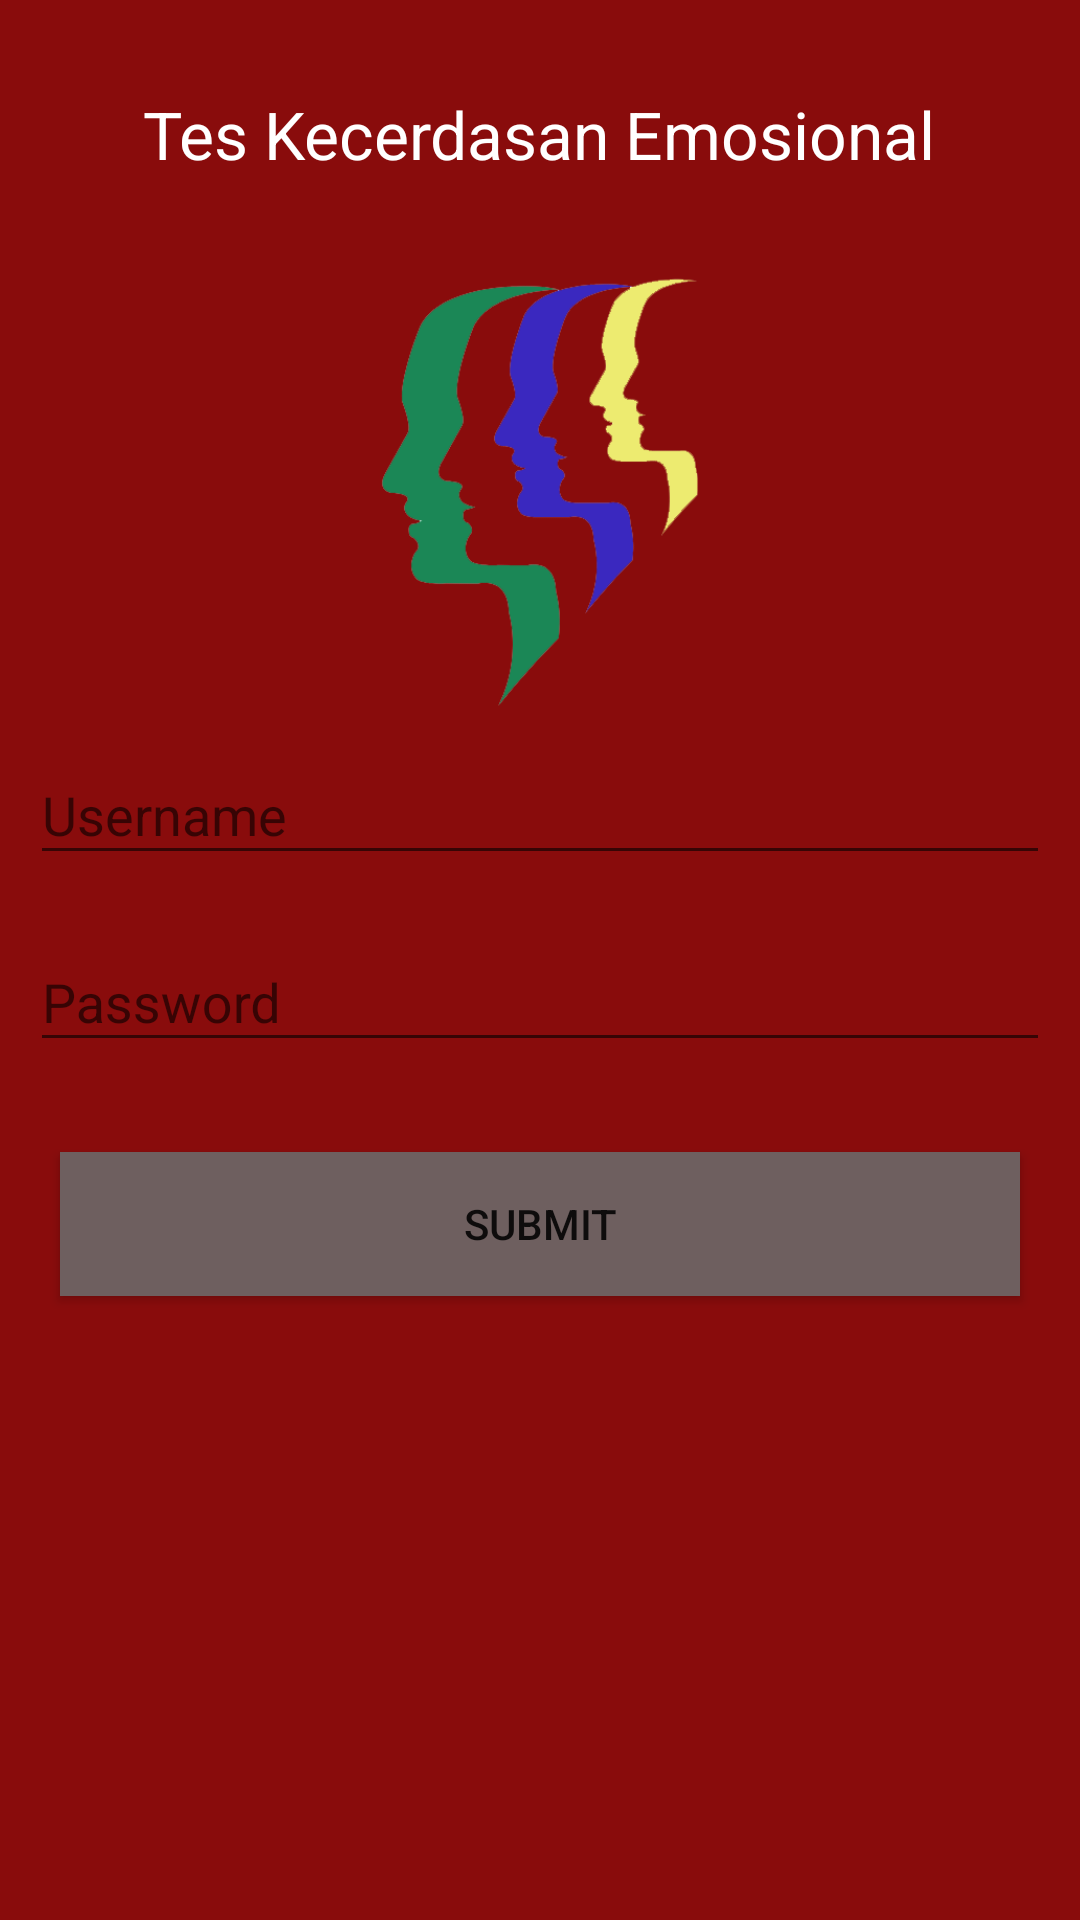

Write the Android layout XML for this screen, with the resource values it uses.
<!-- AndroidManifest.xml: application theme AppTheme -->
<!-- res/layout/login.xml -->
<ScrollView xmlns:android="http://schemas.android.com/apk/res/android"
    xmlns:app="http://schemas.android.com/apk/res-auto"
    xmlns:tools="http://schemas.android.com/tools"
    android:layout_width="match_parent"
    android:layout_height="match_parent"
    android:fillViewport="true">

<LinearLayout
    xmlns:android="http://schemas.android.com/apk/res/android"
    xmlns:app="http://schemas.android.com/apk/res-auto"
    xmlns:tools="http://schemas.android.com/tools"
    android:layout_width="match_parent"
    android:layout_height="match_parent"
    android:orientation="vertical"
    android:background="#890c0c"
    tools:context="com.qubaisy.androidiak.MainActivity">

    <TextView
        android:layout_width="wrap_content"
        android:layout_height="wrap_content"
        android:text="Tes Kecerdasan Emosional"
        android:textColor="@android:color/white"
        android:textAppearance="@style/Base.TextAppearance.AppCompat.Large"
        android:layout_gravity="center_horizontal"
        android:layout_marginTop="40dp"
        android:layout_margin="30dp"/>

    <ImageView
        android:layout_width="wrap_content"
        android:layout_height="150dp"
        android:src="@drawable/logowarna"
        android:layout_gravity="center_horizontal"/>

    <android.support.design.widget.TextInputLayout
        android:layout_width="match_parent"
        android:layout_height="wrap_content">

        <EditText
            android:id="@+id/username"
            android:layout_width="match_parent"
            android:layout_height="wrap_content"
            android:layout_margin="10dp"
            android:hint="Username"
            android:lines="1"/>

    </android.support.design.widget.TextInputLayout>

    <android.support.design.widget.TextInputLayout
        android:layout_width="match_parent"
        android:layout_height="wrap_content">

        <EditText
            android:id="@+id/password"
            android:layout_width="match_parent"
            android:layout_height="wrap_content"
            android:hint="Password"
            android:inputType="textPassword"
            android:layout_margin="10dp"
            android:lines="1"/>

    </android.support.design.widget.TextInputLayout>

    <Button
        android:id="@+id/sumbit"
        android:layout_width="match_parent"
        android:layout_height="wrap_content"
        android:text="submit"
        android:background="#6e5f5f"
        android:layout_margin="20dp"
        android:onClick="onClickButton"/>

    </LinearLayout>
    </ScrollView>
<!-- resources referenced by this layout -->
<resources>
  <!-- drawable logowarna: png bitmap (drawable, 25234 bytes) -->
  <style name="AppTheme" parent="Theme.AppCompat.Light.DarkActionBar">
          
          <item name="colorPrimary">#890c0c</item>
          <item name="colorPrimaryDark">#000</item>
          <item name="colorAccent">@color/colorAccent</item>
      </style>
  <!-- not gathered from this repository: default colours our renderer supplied (Android Studio template values) -->
  <color name="colorAccent">#FF03DAC5</color>
</resources>
